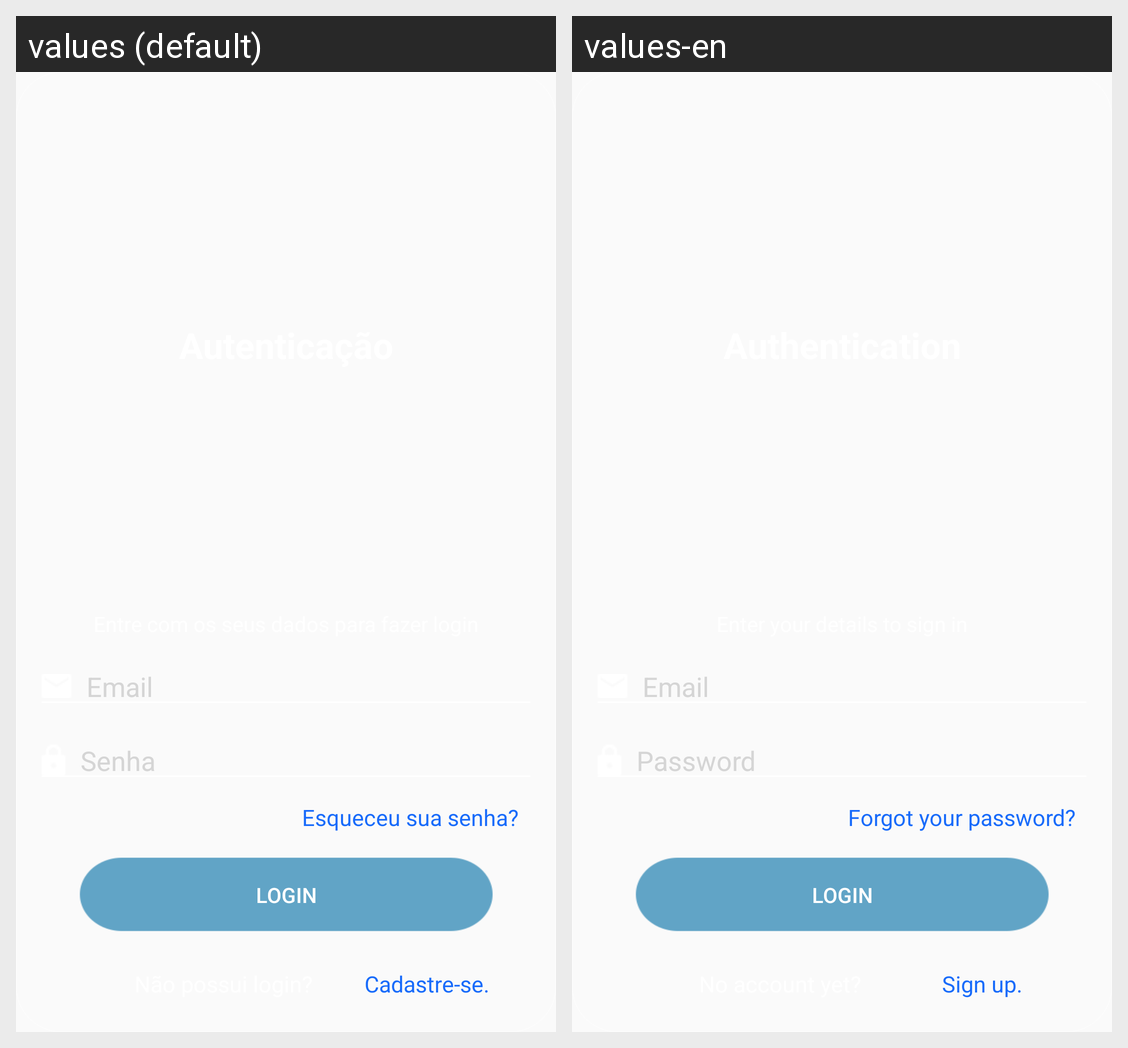

Strings drawn on this Android screen and how each of the app's shown locales translates them:
Android screen res/layout/activity_login.xml rendered under 2 locales, left to right: values (default), values-en. Device: Nexus 5 (rendered at 1080×1920; each locale shown at half size, 540×960, under a caption strip naming it); theme AppTheme.
Strings drawn on this screen, with the default value and each locale's value (text and hints the layout hard-codes, and strings that could not be matched under every locale, appear in the picture but are not listed):

esqueci_senha
  values: Esqueceu sua senha?
  values-en: Forgot your password?

cadastre_se
  values: Cadastre-se.
  values-en: Sign up.

edtEmail
  values: Email
  values-en: Email

edtSenha
  values: Senha
  values-en: Password

login
  values: Login
  values-en: Login
